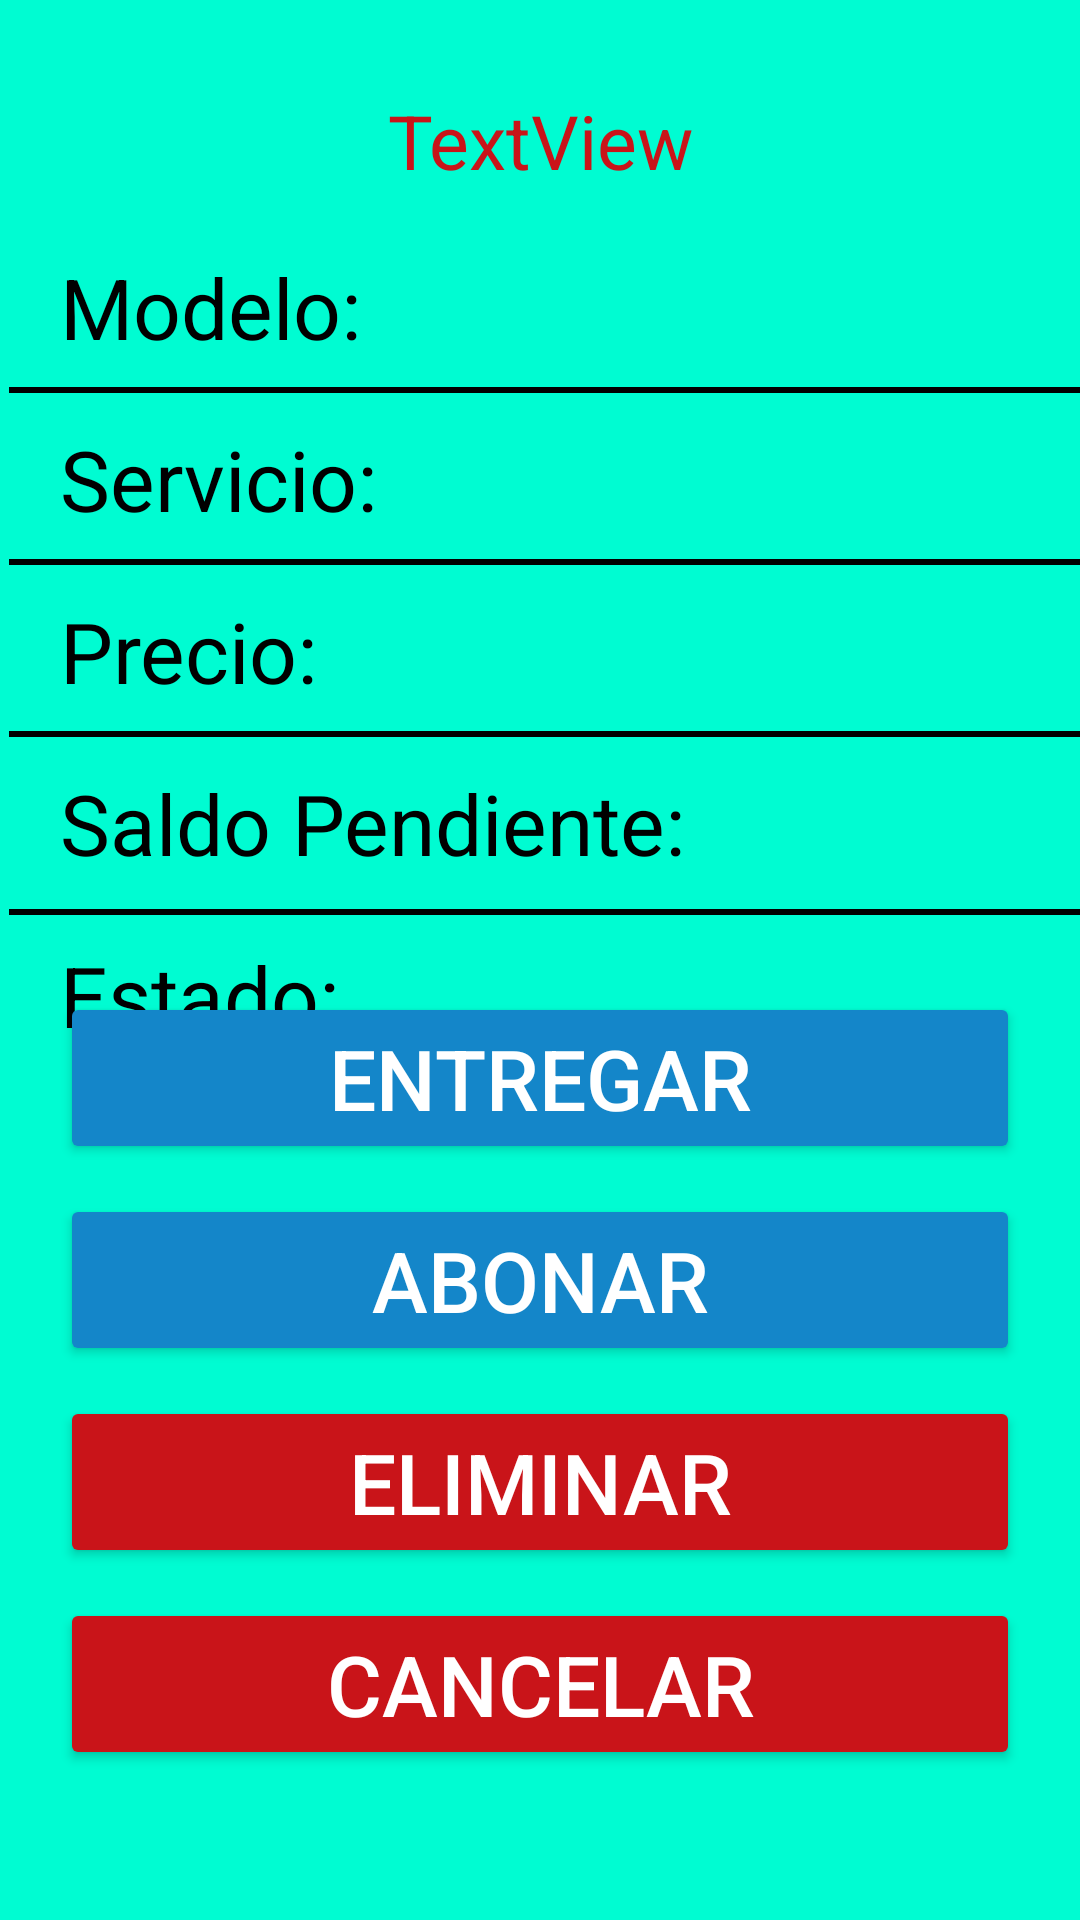

Android layout source for this screen:
<!-- AndroidManifest.xml: application theme Theme.TecnoyomuAndroid -->
<!-- res/layout/activity_editar_equipo_ingresado.xml -->
<?xml version="1.0" encoding="utf-8"?>
<androidx.constraintlayout.widget.ConstraintLayout xmlns:android="http://schemas.android.com/apk/res/android"
    xmlns:app="http://schemas.android.com/apk/res-auto"
    xmlns:tools="http://schemas.android.com/tools"
    android:layout_width="match_parent"
    android:layout_height="match_parent"
    android:background="@color/colorYomu"
    tools:context=".EditarEquipoIngresado">

    <TextView
        android:id="@+id/etModeloEquipoEntreg"
        android:layout_width="0dp"
        android:layout_height="wrap_content"
        android:layout_marginStart="20dp"
        android:layout_marginTop="20dp"
        android:layout_marginEnd="20dp"
        android:text="Modelo:"
        android:textColor="@color/black"
        android:textSize="28sp"
        app:layout_constraintEnd_toEndOf="parent"
        app:layout_constraintHorizontal_bias="0.0"
        app:layout_constraintStart_toStartOf="parent"
        app:layout_constraintTop_toBottomOf="@+id/etNombreClienteEquipoEntreg" />

    <TextView
        android:id="@+id/etServicioEquipoEntreg"
        android:layout_width="0dp"
        android:layout_height="wrap_content"
        android:layout_marginStart="20dp"
        android:layout_marginTop="20dp"
        android:layout_marginEnd="20dp"
        android:text="Servicio:"
        android:textColor="@color/black"
        android:textSize="28sp"
        app:layout_constraintEnd_toEndOf="parent"
        app:layout_constraintHorizontal_bias="0.0"
        app:layout_constraintStart_toStartOf="parent"
        app:layout_constraintTop_toBottomOf="@+id/etModeloEquipoEntreg" />

    <TextView
        android:id="@+id/etPrecioEquipoEntreg"
        android:layout_width="0dp"
        android:layout_height="wrap_content"
        android:layout_marginStart="20dp"
        android:layout_marginTop="20dp"
        android:layout_marginEnd="20dp"
        android:text="Precio:"
        android:textSize="28sp"
        android:textColor="@color/black"
        app:layout_constraintEnd_toEndOf="parent"
        app:layout_constraintHorizontal_bias="1.0"
        app:layout_constraintStart_toStartOf="parent"
        app:layout_constraintTop_toBottomOf="@+id/etServicioEquipoEntreg" />

    <TextView
        android:id="@+id/etSaldoPendienteEquipoEdit"
        android:layout_width="0dp"
        android:layout_height="wrap_content"
        android:layout_marginStart="20dp"
        android:layout_marginTop="20dp"
        android:layout_marginEnd="20dp"
        android:text="Saldo Pendiente:"
        android:textColor="@color/black"
        android:textSize="28sp"
        app:layout_constraintEnd_toEndOf="parent"
        app:layout_constraintHorizontal_bias="1.0"
        app:layout_constraintStart_toStartOf="parent"
        app:layout_constraintTop_toBottomOf="@+id/etPrecioEquipoEntreg" />

    <TextView
        android:id="@+id/etEstadoEquipoEdit"
        android:layout_width="0dp"
        android:layout_height="wrap_content"
        android:layout_marginStart="20dp"
        android:layout_marginTop="20dp"
        android:layout_marginEnd="20dp"
        android:text="Estado:"
        android:textColor="@color/black"
        android:textSize="28sp"
        app:layout_constraintEnd_toEndOf="parent"
        app:layout_constraintHorizontal_bias="0.0"
        app:layout_constraintStart_toStartOf="parent"
        app:layout_constraintTop_toBottomOf="@+id/etSaldoPendienteEquipoEdit" />

    <Button
        android:id="@+id/btnMarcarEntregado"
        android:layout_width="0dp"
        android:layout_height="wrap_content"
        android:layout_marginStart="20dp"
        android:layout_marginEnd="20dp"
        android:layout_marginBottom="10dp"
        android:backgroundTint="@color/azulito"
        android:onClick="MarcarEntregado"
        android:text="Entregar"
        android:textColor="@color/white"
        android:textSize="28sp"
        app:layout_constraintBottom_toTopOf="@+id/btnAbonar"
        app:layout_constraintEnd_toEndOf="parent"
        app:layout_constraintHorizontal_bias="0.0"
        app:layout_constraintStart_toStartOf="parent" />

    <Button
        android:id="@+id/btnAbonar"
        android:layout_width="0dp"
        android:layout_height="wrap_content"
        android:layout_marginStart="20dp"
        android:layout_marginEnd="20dp"
        android:layout_marginBottom="10dp"
        android:backgroundTint="@color/azulito"
        android:onClick="MostrarDialogoAbono"
        android:text="Abonar"
        android:textColor="@color/white"
        android:textSize="28sp"
        app:layout_constraintBottom_toTopOf="@+id/btnEliminarEquipoIngresado"
        app:layout_constraintEnd_toEndOf="parent"
        app:layout_constraintHorizontal_bias="0.0"
        app:layout_constraintStart_toStartOf="parent" />

    <Button
        android:id="@+id/btnEliminarEquipoIngresado"
        android:layout_width="0dp"
        android:layout_height="wrap_content"
        android:layout_marginStart="20dp"
        android:layout_marginEnd="20dp"
        android:layout_marginBottom="10dp"
        android:backgroundTint="@color/rojitoOscuro"
        android:onClick="EliminarEquipo"
        android:text="Eliminar"
        android:textColor="@color/white"
        android:textSize="28sp"
        app:layout_constraintBottom_toTopOf="@+id/btnCancelar"
        app:layout_constraintEnd_toEndOf="parent"
        app:layout_constraintHorizontal_bias="0.0"
        app:layout_constraintStart_toStartOf="parent" />

    <Button
        android:id="@+id/btnCancelar"
        android:layout_width="0dp"
        android:layout_height="wrap_content"
        android:layout_marginStart="20dp"
        android:layout_marginEnd="20dp"
        android:layout_marginBottom="50dp"
        android:backgroundTint="@color/rojitoOscuro"
        android:onClick="Cancelar"
        android:text="Cancelar"
        android:textColor="@color/white"
        android:textSize="28sp"
        app:layout_constraintBottom_toBottomOf="parent"
        app:layout_constraintEnd_toEndOf="parent"
        app:layout_constraintHorizontal_bias="0.0"
        app:layout_constraintStart_toStartOf="parent" />

    <TextView
        android:id="@+id/etNombreClienteEquipoEntreg"
        android:layout_width="0dp"
        android:layout_height="wrap_content"
        android:layout_marginStart="20dp"
        android:layout_marginTop="30dp"
        android:layout_marginEnd="20dp"
        android:text="TextView"
        android:textAlignment="center"
        android:textColor="@color/rojitoOscuro"
        android:textSize="25sp"
        app:layout_constraintEnd_toEndOf="parent"
        app:layout_constraintStart_toStartOf="parent"
        app:layout_constraintTop_toTopOf="parent" />

    <View
        android:id="@+id/lineaUno"
        android:layout_width="0dp"
        android:layout_height="2dp"
        android:layout_marginStart="3dp"
        android:layout_marginBottom="10dp"
        android:background="@color/black"
        app:layout_constraintBottom_toTopOf="@+id/etServicioEquipoEntreg"
        app:layout_constraintEnd_toEndOf="parent"
        app:layout_constraintStart_toStartOf="parent" />

    <View
        android:id="@+id/lineaDos"
        android:layout_width="0dp"
        android:layout_height="2dp"
        android:layout_marginStart="3dp"
        android:layout_marginBottom="10dp"
        android:background="@color/black"
        app:layout_constraintBottom_toTopOf="@+id/etPrecioEquipoEntreg"
        app:layout_constraintEnd_toEndOf="parent"
        app:layout_constraintStart_toStartOf="parent" />

    <View
        android:id="@+id/lineaTres"
        android:layout_width="0dp"
        android:layout_height="2dp"
        android:layout_marginStart="3dp"
        android:layout_marginBottom="10dp"
        android:background="@color/black"
        app:layout_constraintBottom_toTopOf="@+id/etSaldoPendienteEquipoEdit"
        app:layout_constraintEnd_toEndOf="parent"
        app:layout_constraintStart_toStartOf="parent" />

    <View
        android:id="@+id/lineaCuatro"
        android:layout_width="0dp"
        android:layout_height="2dp"
        android:layout_marginStart="3dp"
        android:layout_marginTop="10dp"
        android:background="@color/black"
        app:layout_constraintEnd_toEndOf="parent"
        app:layout_constraintStart_toStartOf="parent"
        app:layout_constraintTop_toBottomOf="@+id/etSaldoPendienteEquipoEdit" />
</androidx.constraintlayout.widget.ConstraintLayout>
<!-- resources referenced by this layout -->
<resources>
  <color name="azulito">#1486C9</color>
  <color name="black">#FF000000</color>
  <color name="colorYomu">#00FCD2</color>
  <color name="rojitoOscuro">#C91419</color>
  <color name="white">#FFFFFFFF</color>
  <style name="Theme.TecnoyomuAndroid" parent="Base.Theme.TecnoyomuAndroid" />
  <style name="Base.Theme.TecnoyomuAndroid" parent="Theme.Material3.DayNight.NoActionBar">
          
          
      </style>
</resources>
